pico-8 play session: mixed d-pad (fixed 12-tick cycle)

[t = 2 s] mixed d-pad (1.2s cycle ×~1): → ← ↑ ↓ + 🅾/❎ taps, ~2s
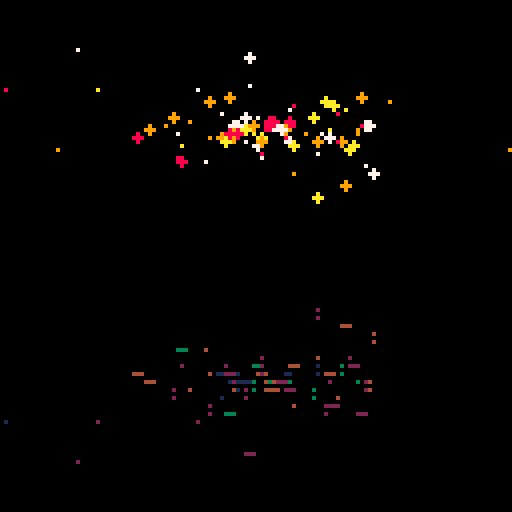
[t = 4 s] mixed d-pad (1.2s cycle ×~3): → ← ↑ ↓ + 🅾/❎ taps, ~4s
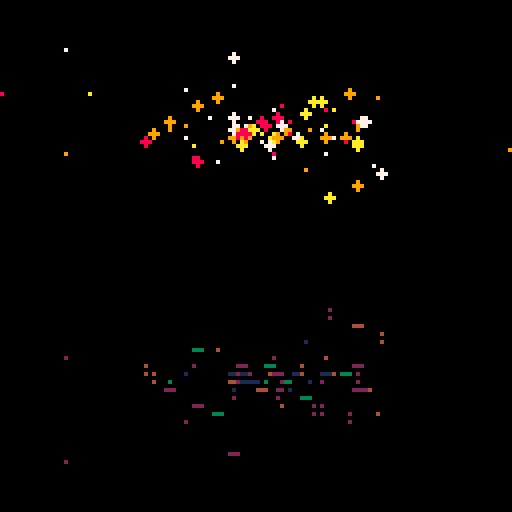
[t = 6 s] mixed d-pad (1.2s cycle ×~5): → ← ↑ ↓ + 🅾/❎ taps, ~6s
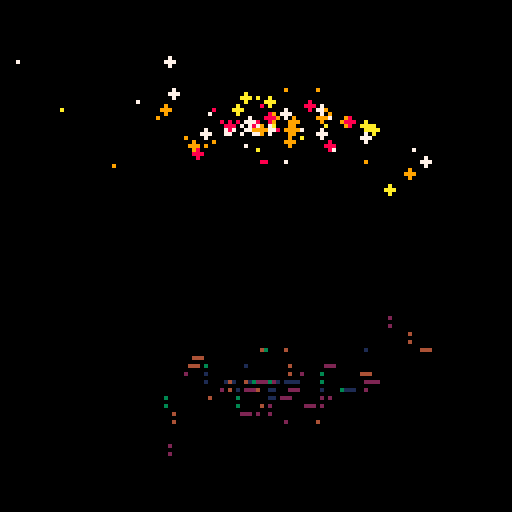
[t = 8 s] mixed d-pad (1.2s cycle ×~6): → ← ↑ ↓ + 🅾/❎ taps, ~8s
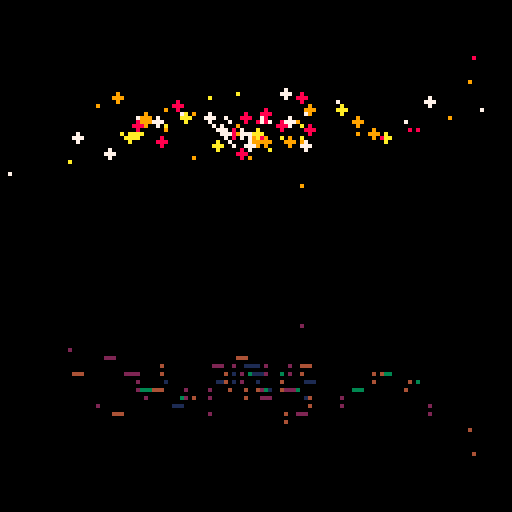

pico-8 cartridge
version 16
__lua__
p=fillp
l=circfill
r=rnd
d={0,0,0,0,1,2}::_::srand()cls()for i=1,99 do
s=d[flr(r(#d))+1]a=r((s+1)*30)k=a+10*(sin(t()/10)+1)f=r(1)+4*t()/max(a,10)x=64+k*cos(f)y=32+k*sin(f)/4
z=1+sin(f+r())p()l(x,y,z,r(4)+7)y=64-y+64
p(0xf0f0)l(x,y,z,r(4)+1)end
flip()goto _
